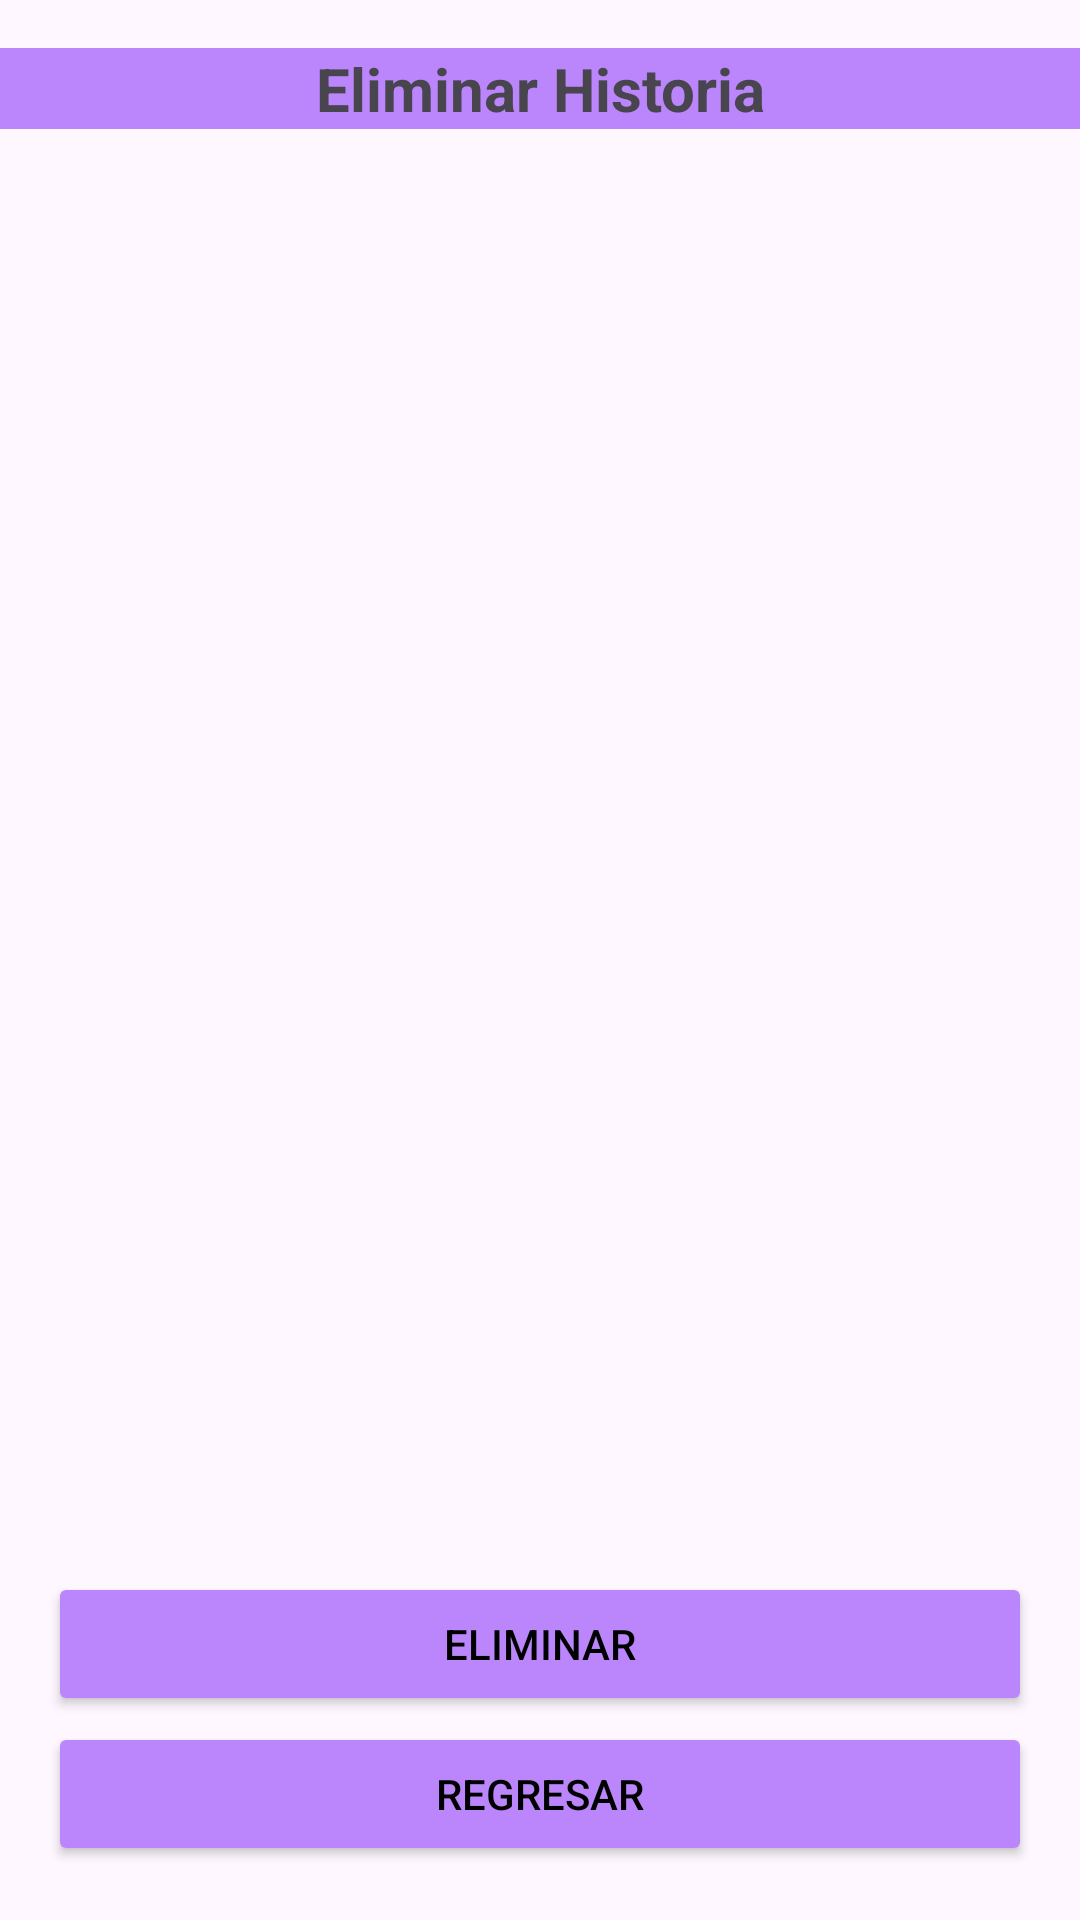

Layout XML and referenced resources for this Android screen:
<!-- AndroidManifest.xml: application theme AppTheme -->
<!-- res/layout/activity_eliminar_historia2.xml -->
<androidx.constraintlayout.widget.ConstraintLayout xmlns:android="http://schemas.android.com/apk/res/android"
    xmlns:app="http://schemas.android.com/apk/res-auto"
    xmlns:tools="http://schemas.android.com/tools"
    android:layout_width="match_parent"
    android:layout_height="match_parent"
    tools:context=".EliminarHistoria2">

    <TextView
        android:id="@+id/texto_eliminar_historias"
        android:layout_width="match_parent"
        android:layout_height="wrap_content"
        android:layout_marginTop="16dp"
        android:text="Eliminar Historia"
        android:textSize="20sp"
        android:textStyle="bold"
        app:layout_constraintEnd_toEndOf="parent"
        app:layout_constraintStart_toStartOf="parent"
        app:layout_constraintTop_toTopOf="parent"
        android:background="@color/purple_200"
        android:textAlignment="center"
        />

    <ListView
        android:id="@+id/listaEliminar"
        android:layout_width="0dp"
        android:layout_height="0dp"
        android:layout_marginTop="16dp"
        android:layout_marginBottom="16dp"
        app:layout_constraintBottom_toTopOf="@+id/boton_eliminar"
        app:layout_constraintEnd_toEndOf="parent"
        app:layout_constraintStart_toStartOf="parent"
        app:layout_constraintTop_toBottomOf="@+id/texto_eliminar_historias" />

    <Button
        android:id="@+id/boton_eliminar"
        android:layout_width="0dp"
        android:layout_height="wrap_content"
        android:layout_marginStart="16dp"
        android:layout_marginEnd="16dp"
        android:layout_marginBottom="68dp"
        android:backgroundTint="@color/purple_200"
        android:text="Eliminar"
        android:textColor="@color/black"
        app:layout_constraintBottom_toBottomOf="parent"
        app:layout_constraintEnd_toEndOf="parent"
        app:layout_constraintHorizontal_bias="0.0"
        app:layout_constraintStart_toStartOf="parent" />

    <Button
        android:layout_width="match_parent"
        android:layout_height="wrap_content"
        android:id="@+id/boton_volver"
        android:layout_marginStart="16dp"
        android:layout_marginEnd="16dp"
        android:layout_marginBottom="16dp"
        android:backgroundTint="@color/purple_200"
        android:text="Regresar"
        android:textColor="@color/black"
        app:layout_constraintTop_toBottomOf="@id/boton_eliminar"
        app:layout_constraintBottom_toBottomOf="parent"/>

</androidx.constraintlayout.widget.ConstraintLayout>
<!-- resources referenced by this layout -->
<resources>
  <style name="AppTheme" parent="Theme.Material3.DayNight">
          
      </style>
  <!-- not gathered from this repository: default colours our renderer supplied (Android Studio template values) -->
  <color name="purple_200">#FFBB86FC</color>
  <color name="black">#FF000000</color>
</resources>
